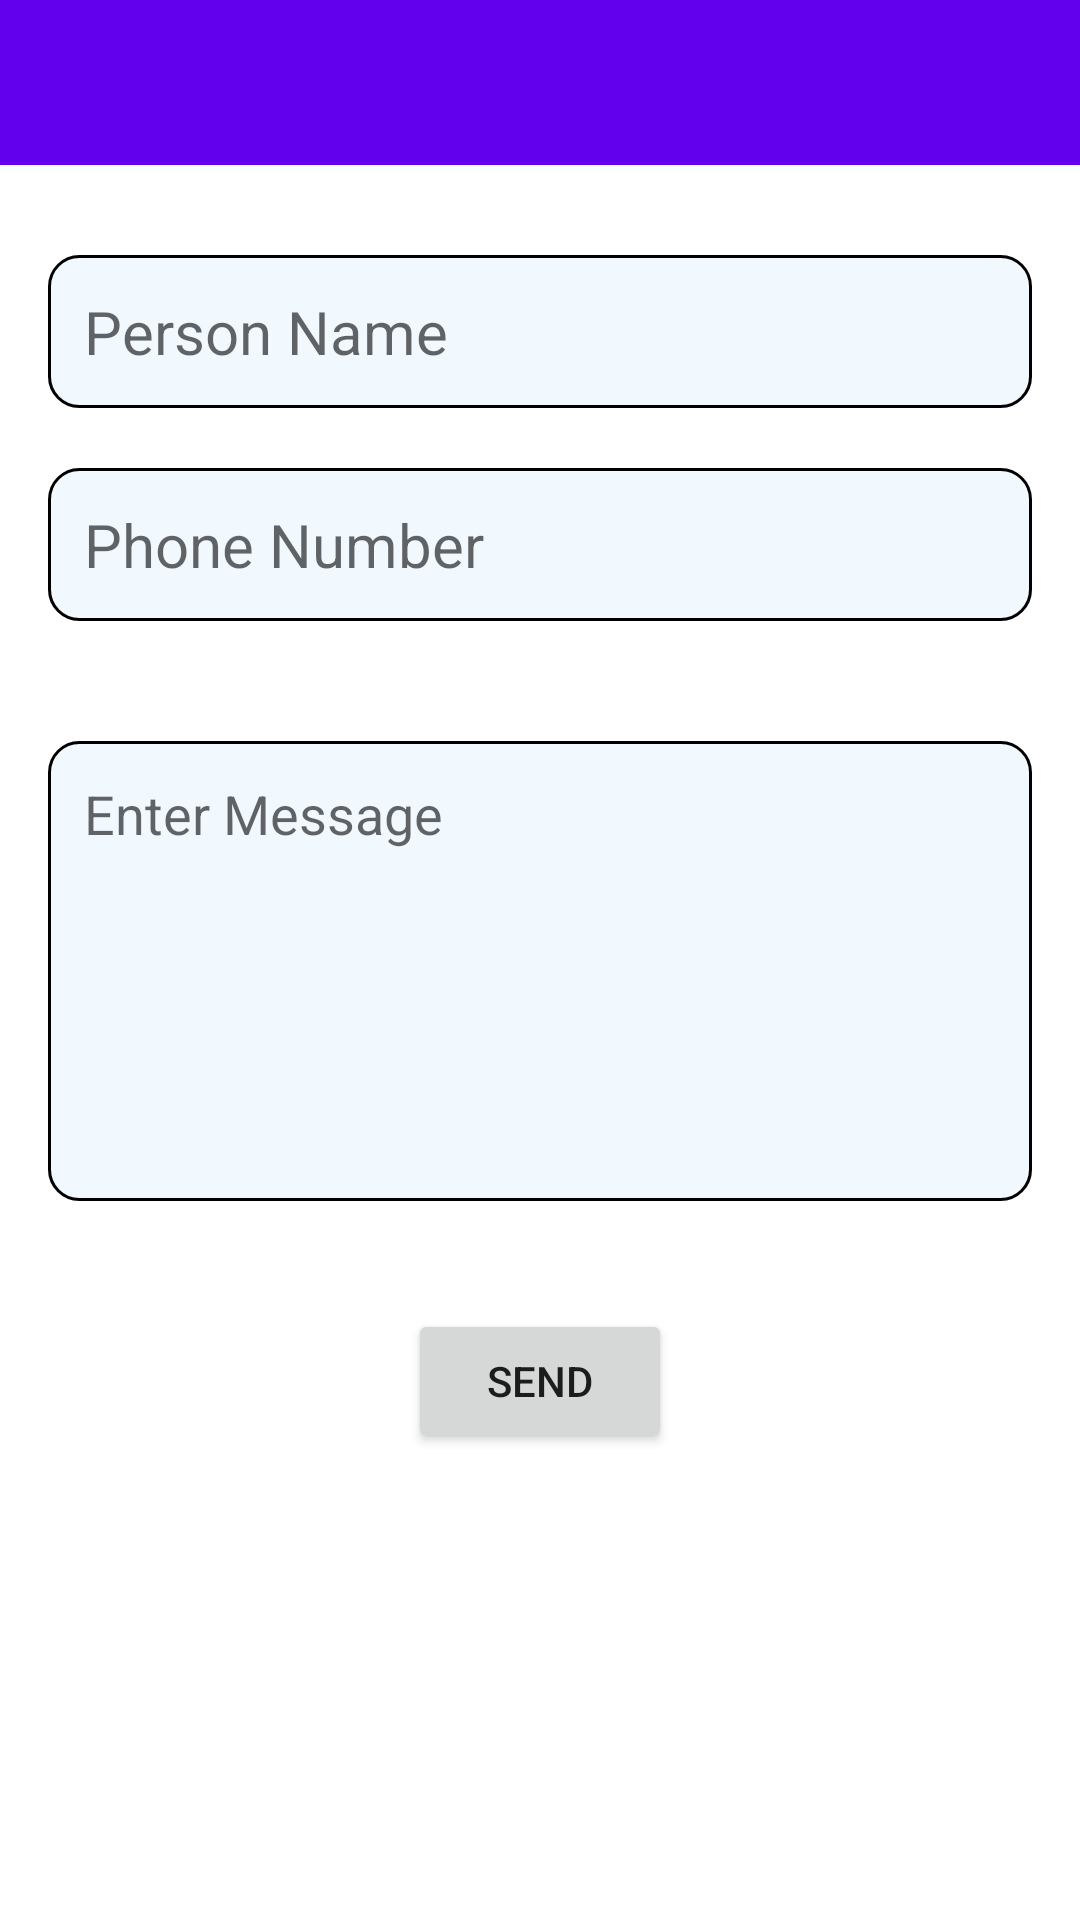

Here is an Android app screen rendered from its layout file. Give the layout XML and the strings, colors and styles it references.
<!-- AndroidManifest.xml: application theme Theme.TelephoneDirectory -->
<!-- res/layout/activity_send_sms.xml -->
<?xml version="1.0" encoding="utf-8"?>
<LinearLayout xmlns:android="http://schemas.android.com/apk/res/android"
    xmlns:app="http://schemas.android.com/apk/res-auto"
    xmlns:tools="http://schemas.android.com/tools"
    android:layout_width="match_parent"
    android:layout_height="match_parent"
    android:orientation="vertical"
    android:gravity="center_horizontal"
    tools:context=".SendSMS">

    <androidx.appcompat.widget.Toolbar
        android:id="@+id/toolbar"
        android:layout_width="match_parent"
        android:layout_height="55dp"
        android:background="?attr/colorPrimary"
        android:minHeight="?attr/actionBarSize"
        android:paddingLeft="0dp"
        android:paddingTop="0dp"
        android:paddingRight="0dp"
        android:theme="?attr/actionBarTheme" />


    <TextView
        android:id="@+id/twPersonName"
        android:layout_width="match_parent"
        android:layout_height="wrap_content"
        android:layout_marginLeft="16dp"
        android:layout_marginTop="30dp"
        android:layout_marginRight="16dp"
        android:background="@drawable/custom_edit_text"
        android:hint="Person Name"
        android:padding="12dp"
        android:textAlignment="viewStart"
        android:textSize="20sp" />

    <TextView
        android:id="@+id/twPhoneNumber"
        android:layout_width="match_parent"
        android:layout_height="wrap_content"
        android:layout_marginTop="20dp"
        android:layout_marginRight="16dp"
        android:layout_marginLeft="16dp"
        android:background="@drawable/custom_edit_text"
        android:hint="Phone Number"
        android:padding="12dp"
        android:textAlignment="viewStart"
        android:textSize="20sp" />

    <EditText
        android:id="@+id/editTextMessage"
        android:layout_width="match_parent"
        android:layout_height="wrap_content"
        android:layout_marginLeft="16dp"
        android:layout_marginTop="40dp"
        android:layout_marginRight="16dp"
        android:background="@drawable/custom_edit_text"
        android:gravity="top"
        android:hint="Enter Message"
        android:inputType="textMultiLine"
        android:maxLength="160"
        android:minLines="6"
        android:padding="12dp" />


    <Button
        android:id="@+id/btnSendMessage"
        android:layout_width="wrap_content"
        android:layout_height="wrap_content"
        android:layout_marginTop="36dp"
        android:padding="10dp"
        android:text="Send" />



</LinearLayout>
<!-- resources referenced by this layout -->
<resources>
  <!-- drawable custom_edit_text (drawable) -->
  <?xml version="1.0" encoding="utf-8"?>
  <selector xmlns:android="http://schemas.android.com/apk/res/android">
  
      <item android:state_enabled="true" android:state_focused="true">
          <shape android:shape="rectangle">
              <solid android:color= "#94BBDEFB" />
              <corners android:radius="10dp"/>
              <stroke android:color="#2196f3" android:width="1dp"/>
          </shape>
      </item>
  
      <item android:state_enabled="true">
          <shape android:shape="rectangle">
              <solid android:color="#80E3F2FD"></solid>
              <corners android:radius="10dp"></corners>
              <stroke   android:width="1dp"></stroke>
          </shape>
      </item>
  
  </selector>
  <style name="Theme.TelephoneDirectory" parent="Theme.MaterialComponents.DayNight.DarkActionBar">
          
          <item name="colorPrimary">@color/purple_500</item>
          <item name="colorPrimaryVariant">@color/purple_700</item>
          <item name="colorOnPrimary">@color/white</item>
          
          <item name="colorSecondary">@color/teal_200</item>
          <item name="colorSecondaryVariant">@color/teal_700</item>
          <item name="colorOnSecondary">@color/black</item>
          
          <item name="android:statusBarColor" tools:targetApi="l">?attr/colorPrimaryVariant</item>
          
          <item name="windowActionBar">false</item>
          <item name="windowNoTitle">true</item>
      </style>
  <!-- not gathered from this repository: default colours our renderer supplied (Android Studio template values) -->
  <color name="purple_500">#FF6200EE</color>
  <color name="purple_700">#FF3700B3</color>
  <color name="teal_200">#FF03DAC5</color>
  <color name="teal_700">#FF018786</color>
  <color name="black">#FF000000</color>
  <color name="white">#FFFFFFFF</color>
</resources>
